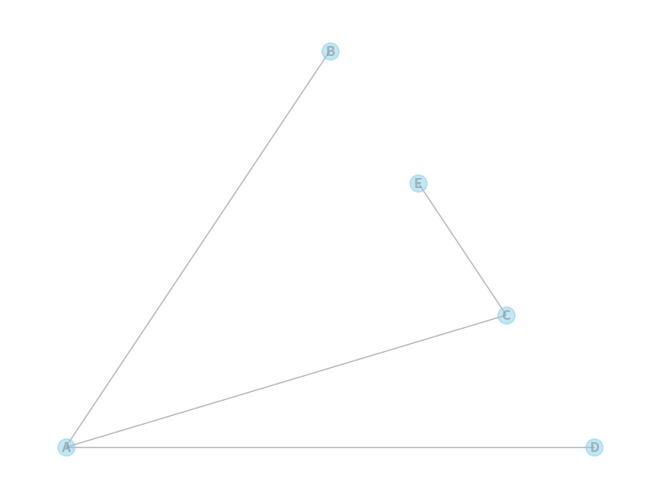

This figure's Python source:
import pandas as pd
import numpy as np
import networkx as nx
import matplotlib.pyplot as plt
 
# Build a dataframe with your connections
df = pd.DataFrame({ 'from':['A', 'B', 'C','A'], 'to':['D', 'A', 'E','C']})
df
 
# Build your graph
G=nx.from_pandas_edgelist(df, 'from', 'to')
layout = nx.planar_layout(G)
# All together we can do something fancy
nx.draw(G,pos=layout, with_labels=True, node_size=150, node_color="skyblue", node_shape="o", alpha=0.5, linewidths=1, font_size=10, font_color="grey", font_weight="bold", edge_color="grey")
plt.savefig("path.png")
